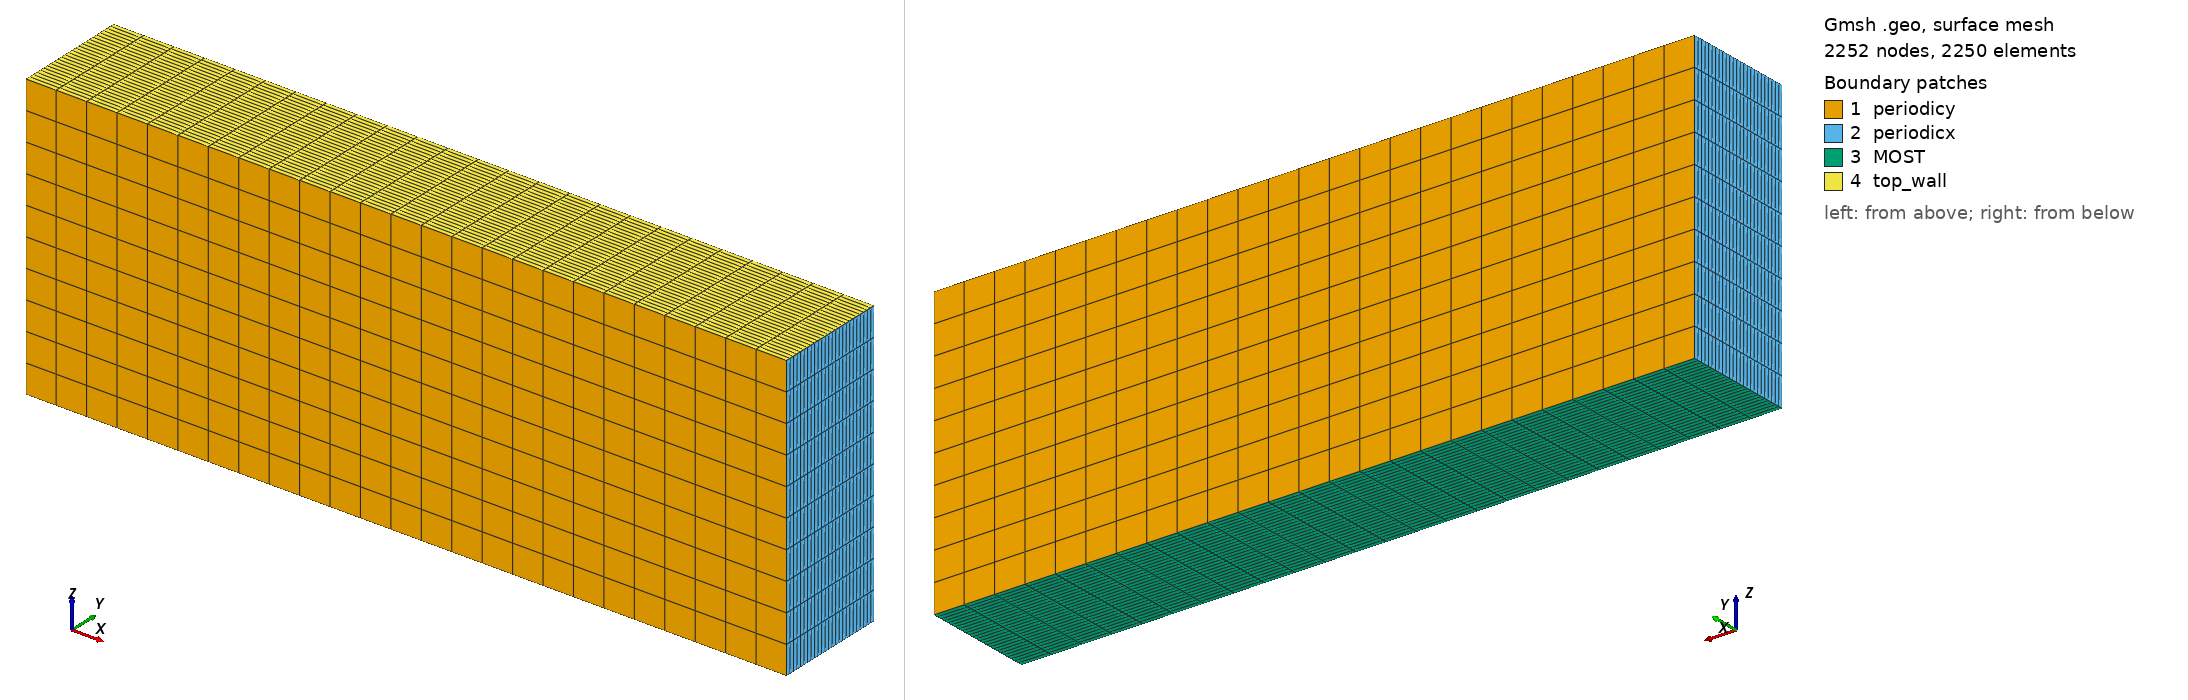

Gmsh geometry script, surface-meshed: 2252 nodes, 2250 surface elements. Boundary patches (legend numbers): 1 periodicy, 2 periodicx, 3 MOST, 4 top_wall. Left view from above one corner, right view from below the opposite corner. Legend entries are the model's physical surfaces. The drawing asked Gmsh for element sizes between 1% and 20% of the model's largest extent; the script's own settings can give other sizes.

=== LESsauer.geo (drawn) ===
nelemx = 25;
nelemy = 25;
nelemz = 10;

xmin =  0;
xmax =	32000.0;
ymin =  0;
ymax =  4800.0;
zmin =   0;
zmax =  12000.0; //5000;
gridsize = (xmax-xmin) / nelemx;

Point(1) = {xmin, ymin, zmin, gridsize};
Point(2) = {xmax, ymin, zmin, gridsize};
Point(3) = {xmax, ymin, zmax, gridsize};
Point(4) = {xmin, ymin, zmax, gridsize};

Line(1) = {1, 2};
Line(2) = {2, 3};
Line(3) = {3, 4};
Line(4) = {4, 1};


npx = nelemx + 1;
npy = nelemy + 1;
npz = nelemz + 1;

//Horizontal sides
Transfinite Line {1, 3} = npx; //Ceil((xmax-xmin)/gridsize) Using Progression 1;
//Vertical sides
Transfinite Line {4, -2} = npz Using Progression 1.0;


Line Loop(11) = {4, 1, 2, 3};
Plane Surface(12) = {11};

Transfinite Surface {12};
Recombine Surface {12};

surfaceVector = Extrude {0,(ymax-ymin),0} {
  Surface{12};
  Layers{nelemy};
  Recombine;
};
//Coherence;

  /* surfaceVector contains in the following order:
     [0] - front surface (opposed to source surface)
     [1] - extruded volume
     [2] - bottom surface (belonging to 1st line in "Line Loop (6)")
     [3] - right surface (belonging to 2nd line in "Line Loop (6)")
     [4] - top surface (belonging to 3rd line in "Line Loop (6)")
     [5] - left surface (belonging to 4th line in "Line Loop (6)")
    */
    Physical Surface("periodicy") = {12,34};
    Physical Volume("internal") = {1};
    Physical Surface("top_wall") = {33};
    Physical Surface("MOST") = {25};
    Physical Surface("periodicx") = {21,29};
    // from Plane Surface (6) ...
  //+
Show "*";
//+
Show "*";
//+
Show "*";
//+
Show "*";
//+
Show "*";
